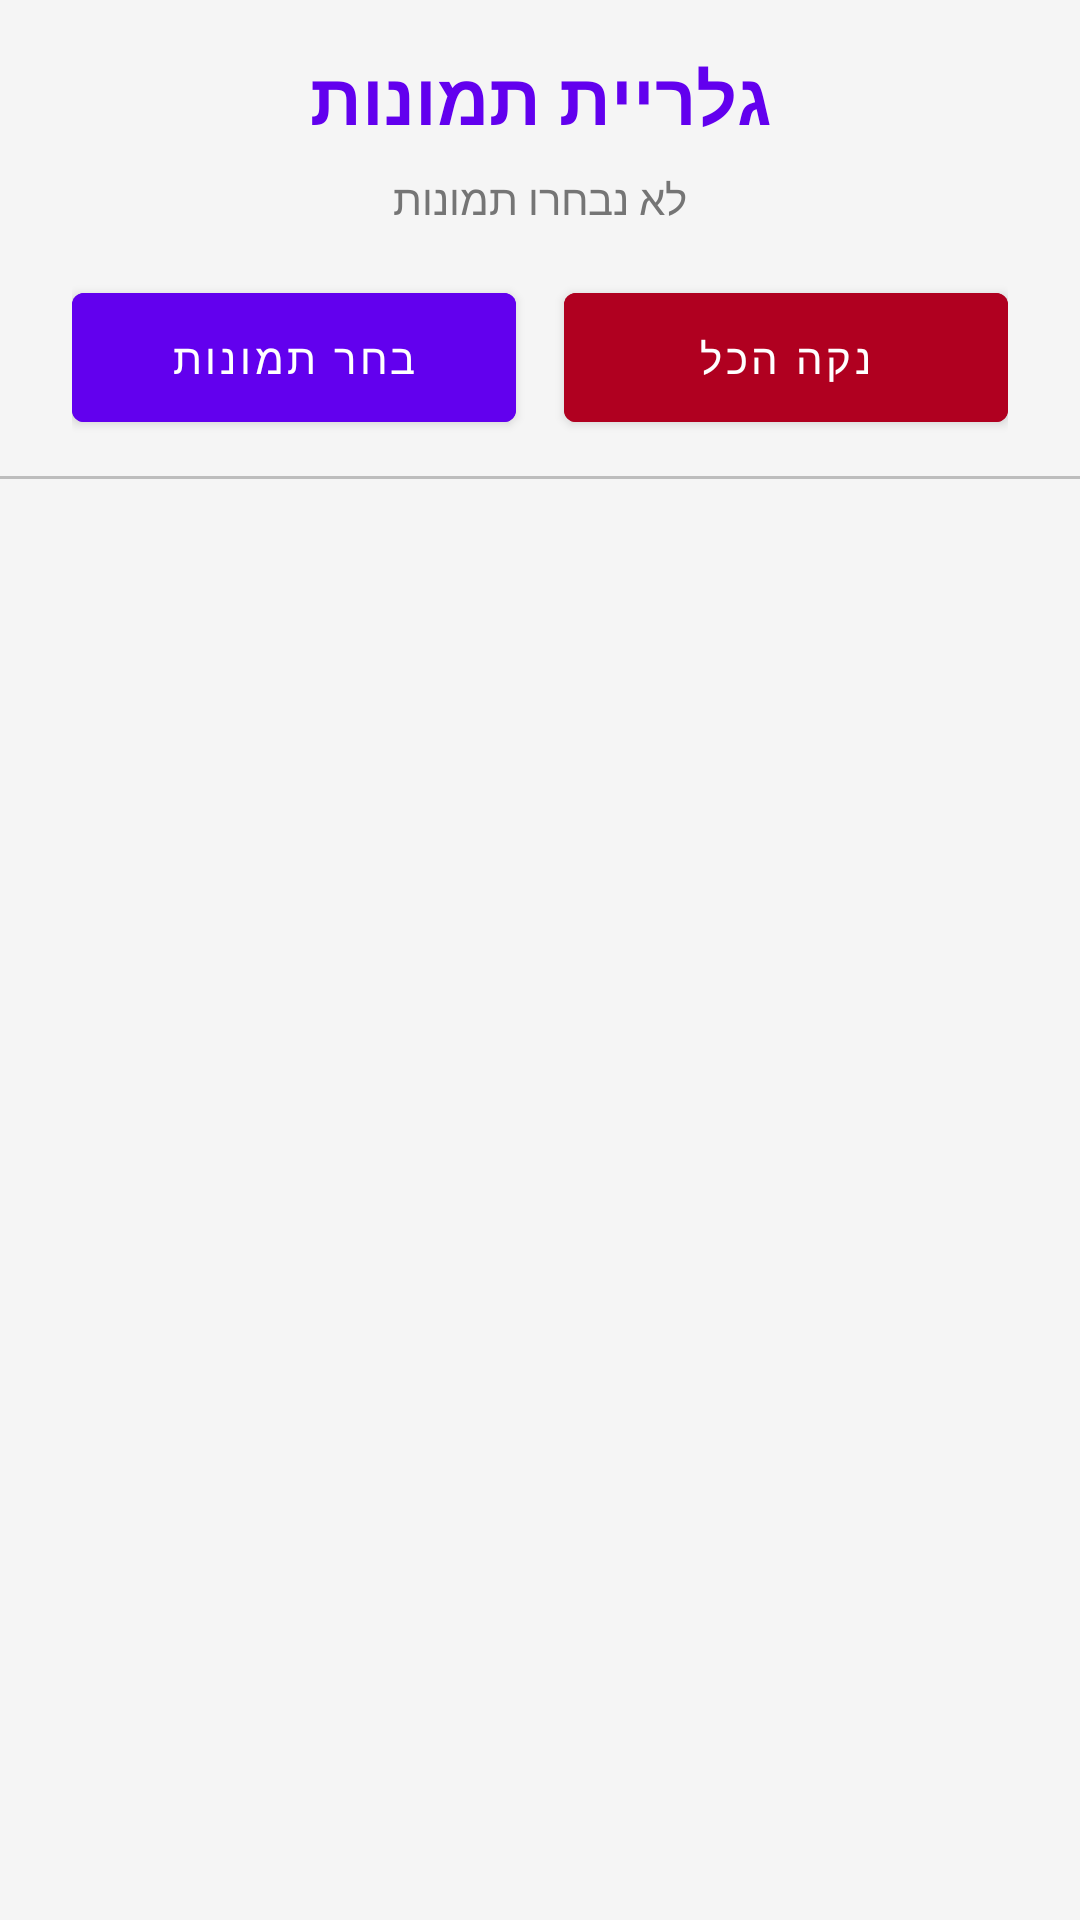

This screen was rendered from an Android layout file. Write that file and the resources it references.
<!-- AndroidManifest.xml: application theme Theme.ImageGallery -->
<!-- res/layout/activity_main.xml -->
<?xml version="1.0" encoding="utf-8"?>
<androidx.constraintlayout.widget.ConstraintLayout
    xmlns:android="http://schemas.android.com/apk/res/android"
    xmlns:app="http://schemas.android.com/apk/res-auto"
    android:layout_width="match_parent"
    android:layout_height="match_parent"
    android:background="@color/background">

    
    <TextView
        android:id="@+id/tvTitle"
        android:layout_width="0dp"
        android:layout_height="wrap_content"
        android:text="גלריית תמונות"
        android:textSize="24sp"
        android:textStyle="bold"
        android:textColor="@color/primary"
        android:textAlignment="center"
        android:paddingTop="16dp"
        android:paddingBottom="8dp"
        app:layout_constraintTop_toTopOf="parent"
        app:layout_constraintStart_toStartOf="parent"
        app:layout_constraintEnd_toEndOf="parent" />

    
    <TextView
        android:id="@+id/tvImageCount"
        android:layout_width="0dp"
        android:layout_height="wrap_content"
        android:text="לא נבחרו תמונות"
        android:textSize="14sp"
        android:textColor="@color/text_secondary"
        android:textAlignment="center"
        android:paddingBottom="8dp"
        app:layout_constraintTop_toBottomOf="@id/tvTitle"
        app:layout_constraintStart_toStartOf="parent"
        app:layout_constraintEnd_toEndOf="parent" />

    
    <LinearLayout
        android:id="@+id/layoutButtons"
        android:layout_width="0dp"
        android:layout_height="wrap_content"
        android:orientation="horizontal"
        android:gravity="center"
        android:padding="8dp"
        android:layout_marginStart="16dp"
        android:layout_marginEnd="16dp"
        app:layout_constraintTop_toBottomOf="@id/tvImageCount"
        app:layout_constraintStart_toStartOf="parent"
        app:layout_constraintEnd_toEndOf="parent">

        <Button
            android:id="@+id/btnSelectImages"
            android:layout_width="0dp"
            android:layout_height="wrap_content"
            android:layout_weight="1"
            android:text="בחר תמונות"
            android:backgroundTint="@color/primary"
            android:textColor="@android:color/white"
            android:layout_marginEnd="8dp"
            android:paddingTop="12dp"
            android:paddingBottom="12dp" />

        <Button
            android:id="@+id/btnClearAll"
            android:layout_width="0dp"
            android:layout_height="wrap_content"
            android:layout_weight="1"
            android:text="נקה הכל"
            android:backgroundTint="@color/error"
            android:textColor="@android:color/white"
            android:layout_marginStart="8dp"
            android:paddingTop="12dp"
            android:paddingBottom="12dp" />

    </LinearLayout>

    
    <View
        android:id="@+id/divider"
        android:layout_width="0dp"
        android:layout_height="1dp"
        android:background="@color/divider"
        android:layout_marginTop="4dp"
        app:layout_constraintTop_toBottomOf="@id/layoutButtons"
        app:layout_constraintStart_toStartOf="parent"
        app:layout_constraintEnd_toEndOf="parent" />

    
    <androidx.recyclerview.widget.RecyclerView
        android:id="@+id/recyclerViewImages"
        android:layout_width="0dp"
        android:layout_height="0dp"
        android:padding="4dp"
        android:clipToPadding="false"
        app:layout_constraintTop_toBottomOf="@id/divider"
        app:layout_constraintBottom_toBottomOf="parent"
        app:layout_constraintStart_toStartOf="parent"
        app:layout_constraintEnd_toEndOf="parent" />

    
    <LinearLayout
        android:id="@+id/layoutEmpty"
        android:layout_width="wrap_content"
        android:layout_height="wrap_content"
        android:orientation="vertical"
        android:gravity="center"
        android:visibility="gone"
        app:layout_constraintTop_toBottomOf="@id/divider"
        app:layout_constraintBottom_toBottomOf="parent"
        app:layout_constraintStart_toStartOf="parent"
        app:layout_constraintEnd_toEndOf="parent">

        <ImageView
            android:layout_width="80dp"
            android:layout_height="80dp"
            android:src="@drawable/ic_photo_library"
            android:alpha="0.4" />

        <TextView
            android:layout_width="wrap_content"
            android:layout_height="wrap_content"
            android:text="לחץ על 'בחר תמונות' להוספת תמונות לגלריה"
            android:textSize="16sp"
            android:textColor="@color/text_secondary"
            android:textAlignment="center"
            android:padding="16dp" />

    </LinearLayout>

</androidx.constraintlayout.widget.ConstraintLayout>
<!-- resources referenced by this layout -->
<resources>
  <color name="background">#F5F5F5</color>
  <color name="divider">#BDBDBD</color>
  <color name="error">#B00020</color>
  <color name="primary">#6200EE</color>
  <color name="text_secondary">#757575</color>
  <!-- drawable ic_photo_library (drawable) -->
  <?xml version="1.0" encoding="utf-8"?>
  <vector xmlns:android="http://schemas.android.com/apk/res/android"
      android:width="80dp"
      android:height="80dp"
      android:viewportWidth="24"
      android:viewportHeight="24"
      android:tint="@color/primary">
      <path
          android:fillColor="@color/primary"
          android:pathData="M22,16V4c0,-1.1 -0.9,-2 -2,-2H8c-1.1,0 -2,0.9 -2,2v12c0,1.1 0.9,2 2,2h12c1.1,0 2,-0.9 2,-2zm-11,-4l2.03,2.71L16,11l4,5H8l3,-4zM2,6v14c0,1.1 0.9,2 2,2h14v-2H4V6H2z" />
  </vector>
  <style name="Theme.ImageGallery" parent="Theme.MaterialComponents.DayNight.DarkActionBar">
          <item name="colorPrimary">@color/primary</item>
          <item name="colorPrimaryDark">@color/primary_dark</item>
          <item name="colorAccent">@color/accent</item>
          <item name="android:windowBackground">@color/background</item>
      </style>
  <color name="primary_dark">#3700B3</color>
  <color name="accent">#03DAC5</color>
</resources>
